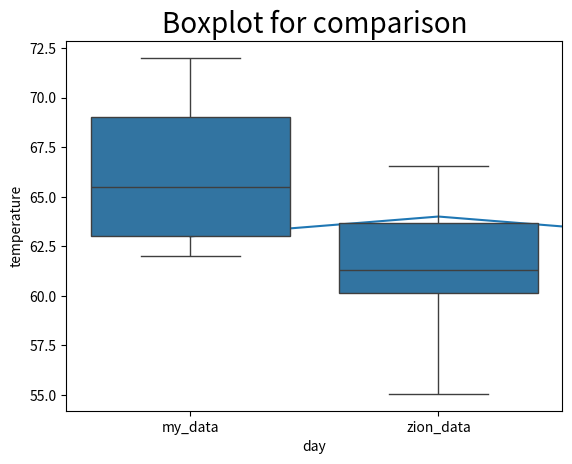

Here is the Python script that generated this plot:
# module 1 discussion post

# Step 1: Preparing the dataset
# This block of Python code will generate the sample data in a Python dataframe that will be used in the calculations later. Your task is to use a website to collect the daily maximum temperature data for your city or zip code for the past fourteen days. Then, input your data in the code below by filling in the Python list. After entering your data in the Python list, click the code section below and hit the Run button above.

# This module will be used to prepare a pandas dataframe and calculate descriptive statistics
import pandas as pd

print("")
print('step one')
# input your data in the Python list below. 
# For example, if your temperature data is:  81, 79, 80, 85, 83, 85, 87, 84, 84, 88, 85, 87
# then the step below should be set as:   temperatures = [81, 79, 80, 85, 83, 85, 87, 84, 84, 88, 85, 87]
temperatures = [63, 64, 63, 63, 65, 68, 66, 69, 72, 70, 70, 69, 62, 63]

# prepare a dataframe for temperatures.
temperatures_df = pd.DataFrame(temperatures, columns=['temperature'])

# print temperatures dataframe
print(temperatures_df)


# Step 2: Calculating descriptive statistics
# The block of code below will calculate descriptive statistics for the data set you entered. 
# The pandas dataframe has several methods that calculate descriptive statistics. Each method has a comment telling you what that method calculates.

# Click the code section below and hit the Run button above.

# Pandas dataframe has several methods that calculate descriptive statistics. 

print("")
print('step 2')

# mean
mean = temperatures_df['temperature'].mean()
print("Mean=", round(mean,2))

# median
median = temperatures_df['temperature'].median()
print("Median=", round(median,2))

# variance
variance = temperatures_df['temperature'].var()
print("Variance=", round(variance,2))

# standard deviation
stdeviation = temperatures_df['temperature'].std()
print("Standard Deviation=", round(stdeviation,2))

# describe - a useful function that calculates several different descriptive statistics
statistics = temperatures_df['temperature'].describe()
print("")
print ("Describe method")
print (statistics)

# Step 3: Line graph to display trend
# The block of code below will create a line plot of temperature data. You will use the matplotlib.pyplot submodule to create the line chart.

# Click the code section below and hit the Run button above.
# NOTE: If the graph is not created, click the code section and hit the Run button again.

import matplotlib.pyplot as plt

print("")
print('step 3')

# line chart
plt.plot(temperatures_df['temperature']) # plot

# setting a title for the plot, x-axis and y-axis
plt.title('Line plot of temperature data', fontsize=20) 
plt.xlabel('day')
plt.ylabel('temperature')

# show the plot
plt.show()


# Step 4: Side-by-side boxplots to compare distributions
# The block of code below will create side-by-side boxplots of your temperature data and the temperature data from another location called "Zion". Boxplots can be used to visually compare data distributions. In this code block, you will use the seaborn module in Python to create a side-by-side boxplot.

# The temperature data for Zion will be generated automatically in the code section below. 
# You are not required to know how this data was generated. Note that the temperature data for Zion will be unique to you.

# Click the code section below and hit the Run button above.
# NOTE: If the graph is not created, click the code section and hit the Run button again.

import matplotlib.pyplot as plt
import seaborn as sns
import numpy as np
import random

print("")
print('step 4')

# creates temperature data for Zion. You don't need to know how this data is created. 
# The temperature data created for Zion will be unique to you. 
mean = random.randint(temperatures_df['temperature'].min(),temperatures_df['temperature'].max())
std_deviation = random.randint(round(temperatures_df['temperature'].std(),0),round(2*temperatures_df['temperature'].std(),0))
zion_temperatures = np.random.normal(mean, std_deviation, 25)
zion_temperatures = pd.DataFrame(zion_temperatures, columns=['temperature'])

# side-by-side boxplots require the two dataframes to be concatenated and require a variable identifying the data
temperatures_df['id'] = 'my_data'
zion_temperatures['id'] = 'zion_data'
both_temp_df = pd.concat((temperatures_df, zion_temperatures))

# sets a title for the plot, x-axis, and y-axis
plt.title('Boxplot for comparison', fontsize=20) 

# prepares the boxplot
sns.boxplot(x="id",y="temperature",data=both_temp_df)

# shows the plot
plt.show()